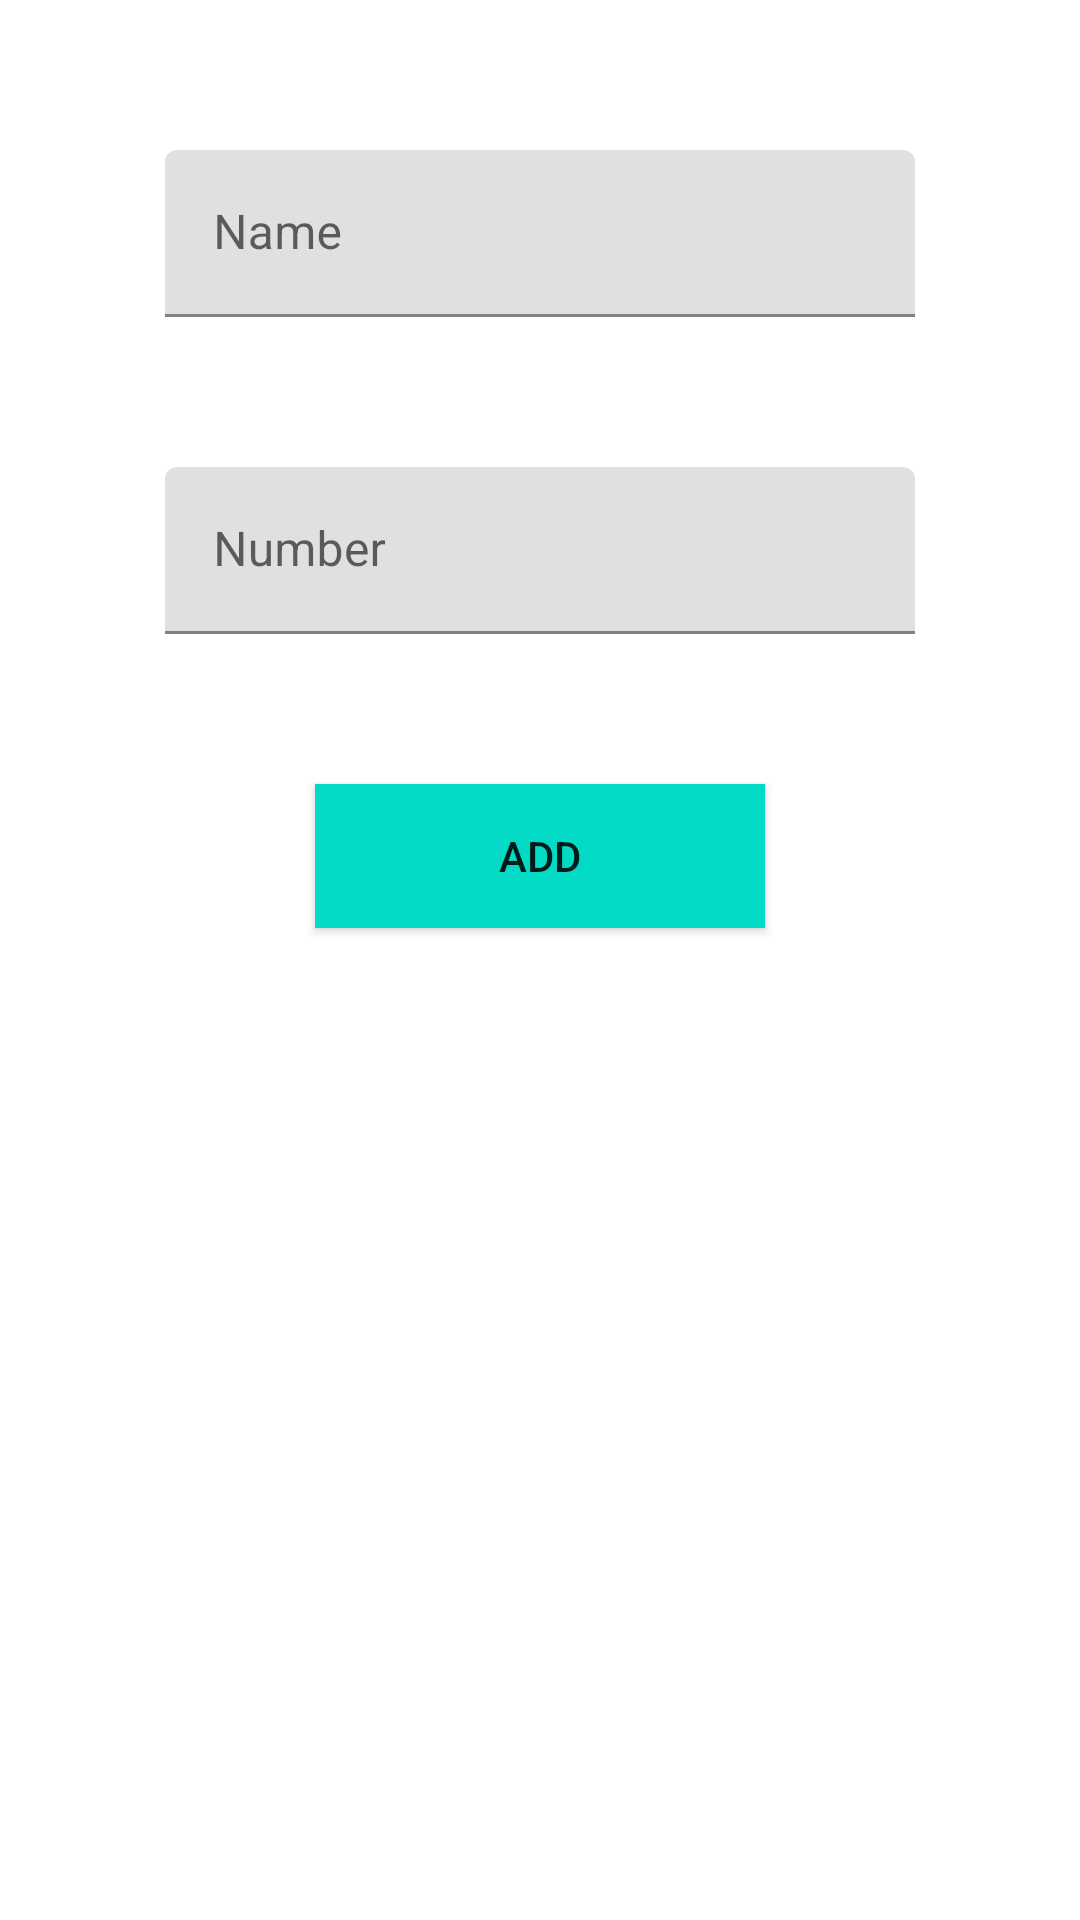

Write the Android layout XML for this screen, with the resource values it uses.
<!-- AndroidManifest.xml: application theme Theme.Autosuggestion -->
<!-- res/layout/activity_contact_info.xml -->
<?xml version="1.0" encoding="utf-8"?>
<androidx.constraintlayout.widget.ConstraintLayout xmlns:android="http://schemas.android.com/apk/res/android"
    xmlns:app="http://schemas.android.com/apk/res-auto"
    xmlns:tools="http://schemas.android.com/tools"
    android:layout_width="match_parent"
    android:layout_height="match_parent"
    tools:context=".ContactInfo">

    <com.google.android.material.textfield.TextInputLayout
        android:id="@+id/contactName"
        android:layout_width="250dp"
        android:layout_height="wrap_content"
        android:layout_marginTop="50dp"
        android:hint="Name"

        app:layout_constraintEnd_toEndOf="parent"
        app:layout_constraintStart_toStartOf="parent"
        app:layout_constraintTop_toTopOf="parent">

        <com.google.android.material.textfield.TextInputEditText
            android:id="@+id/contactNameEt"
            android:layout_width="match_parent"
            android:inputType="text"
            android:layout_height="wrap_content" />

    </com.google.android.material.textfield.TextInputLayout>


    <com.google.android.material.textfield.TextInputLayout
        android:id="@+id/contactNumber"
        android:layout_width="250dp"
        android:layout_height="wrap_content"
        android:layout_marginTop="50dp"
        android:hint="Number"
        app:layout_constraintEnd_toEndOf="parent"
        app:layout_constraintStart_toStartOf="parent"
        app:layout_constraintTop_toBottomOf="@id/contactName">

        <com.google.android.material.textfield.TextInputEditText
            android:id="@+id/contactNumberEt"
            android:layout_width="match_parent"
            android:layout_height="wrap_content"
            android:inputType="number"/>

    </com.google.android.material.textfield.TextInputLayout>

    <Button
        android:id="@+id/addContactInfo"
        android:layout_width="150dp"
        android:layout_height="wrap_content"
        app:layout_constraintEnd_toEndOf="parent"
        app:layout_constraintStart_toStartOf="parent"
        app:layout_constraintTop_toBottomOf="@+id/contactNumber"
        android:text="Add"
        android:background="@color/teal_200"
        android:layout_marginTop="50dp"/>

</androidx.constraintlayout.widget.ConstraintLayout>
<!-- resources referenced by this layout -->
<resources>
  <style name="Theme.Autosuggestion" parent="Theme.MaterialComponents.DayNight.NoActionBar">
          
          <item name="colorPrimary">@color/purple_500</item>
          <item name="colorPrimaryVariant">@color/purple_700</item>
          <item name="colorOnPrimary">@color/white</item>
          
          <item name="colorSecondary">@color/teal_200</item>
          <item name="colorSecondaryVariant">@color/teal_700</item>
          <item name="colorOnSecondary">@color/black</item>
          
          <item name="android:statusBarColor" tools:targetApi="l">?attr/colorPrimaryVariant</item>
          
      </style>
  <!-- not gathered from this repository: default colours our renderer supplied (Android Studio template values) -->
  <color name="purple_500">#FF6200EE</color>
  <color name="purple_700">#FF3700B3</color>
  <color name="teal_200">#FF03DAC5</color>
  <color name="teal_700">#FF018786</color>
  <color name="black">#FF000000</color>
  <color name="white">#FFFFFFFF</color>
</resources>
